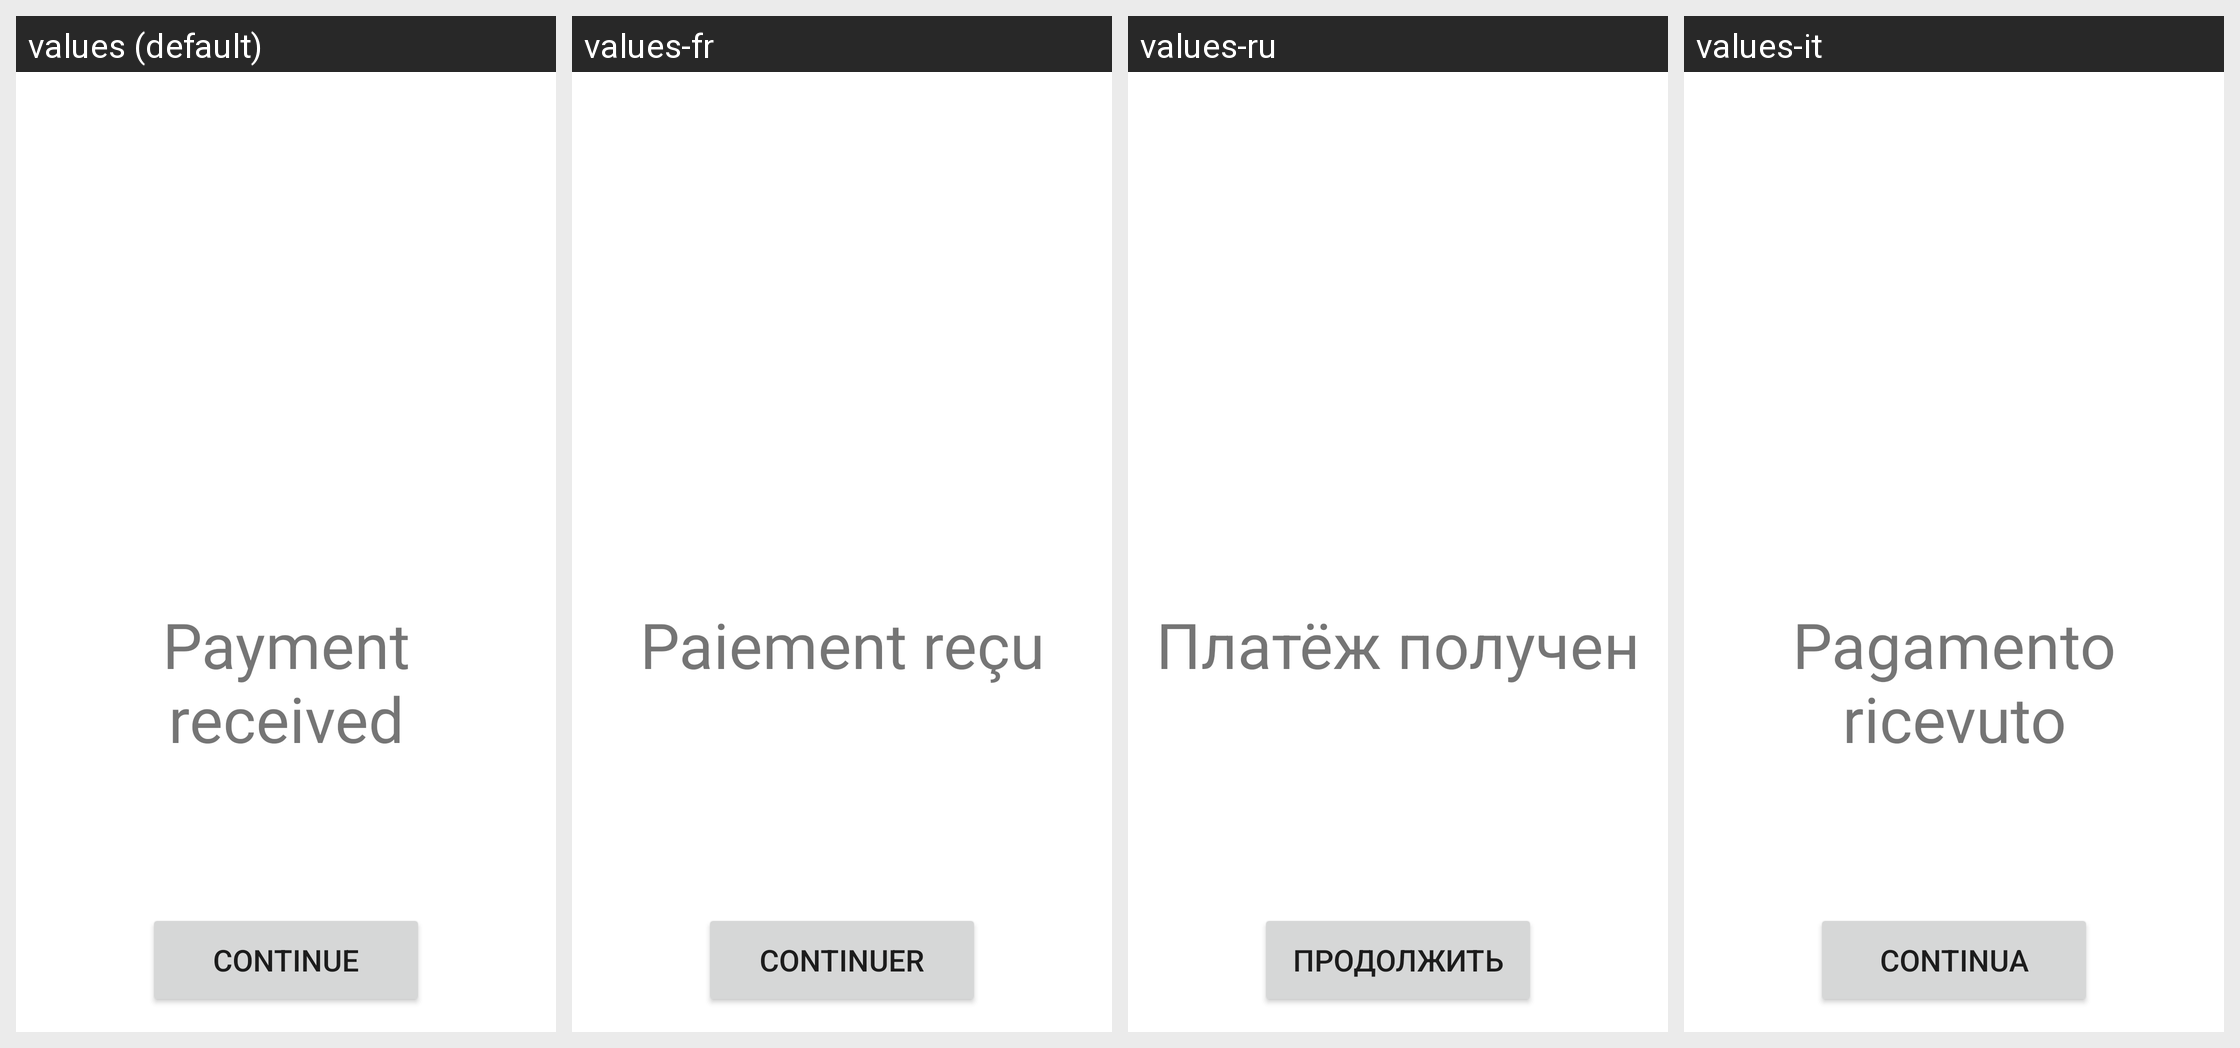

The same Android screen rendered under several of its app's locales, left to right. List the strings drawn on it with the default value and each locale's translation.
Android screen res/layout/fragment_payment_success.xml rendered under 4 locales, left to right: values (default), values-fr, values-ru, values-it. Device: Nexus 5 (rendered at 1080×1920; each locale shown at half size, 540×960, under a caption strip naming it); theme AppTheme.
Other locales in the repository, not shown: values-de, values-es, values-fi, values-iw, values-sv, values-tr, values-uk.
Strings drawn on this screen, with the default value and each locale's value (text and hints the layout hard-codes, and strings that could not be matched under every locale, appear in the picture but are not listed):

payment_received
  values: Payment received
  values-fr: Paiement reçu
  values-ru: Платёж получен
  values-it: Pagamento ricevuto

payment_back_button
  values: Continue
  values-fr: Continuer
  values-ru: Продолжить
  values-it: Continua
